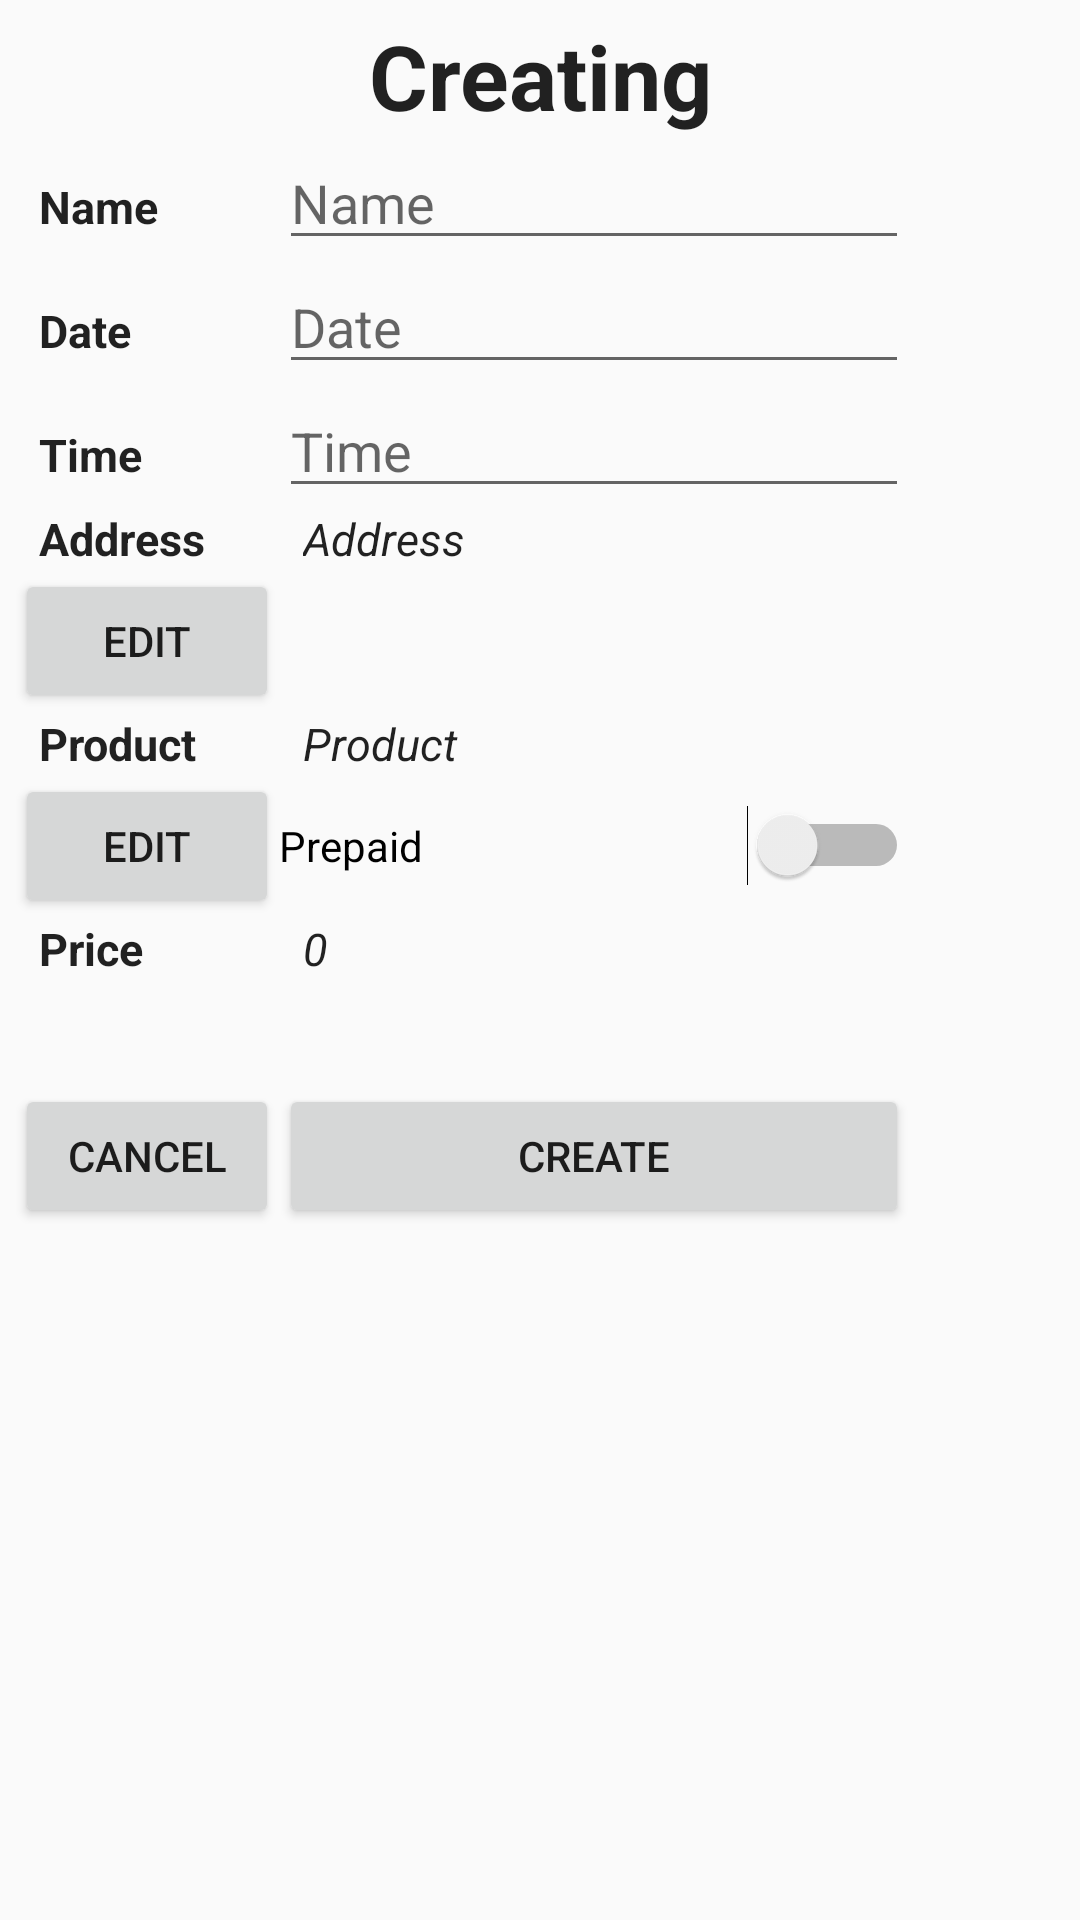

Produce the Android XML layout that renders to this screen, including the resource entries it uses.
<!-- AndroidManifest.xml: activity theme AppTheme -->
<!-- res/layout/activity_order.xml -->
<?xml version="1.0" encoding="utf-8"?>
<LinearLayout xmlns:android="http://schemas.android.com/apk/res/android"
    xmlns:tools="http://schemas.android.com/tools"
    android:layout_width="match_parent"
    android:layout_height="match_parent"
    android:baselineAligned="false"
    android:orientation="vertical"
    android:padding="5dp">

    <ScrollView
        android:layout_width="match_parent"
        android:layout_height="match_parent"
        android:fillViewport="true"
        android:scrollbarStyle="insideOverlay">

        <LinearLayout
            android:layout_width="match_parent"
            android:layout_height="wrap_content"
            android:layout_marginBottom="30dp"
            android:orientation="vertical">

            <LinearLayout
                android:orientation="vertical"
                android:layout_width="match_parent"
                android:layout_height="match_parent">

                <TextView
                    android:text="@string/creating"
                    android:layout_width="match_parent"
                    android:layout_height="wrap_content"
                    android:id="@+id/activity_title"
                    style="@style/activity_title" />

                <TableLayout
                    android:layout_width="match_parent"
                    android:layout_height="match_parent">

                    <TableRow
                        android:layout_width="match_parent"
                        android:layout_height="wrap_content" >

                        <TextView
                            android:text="@string/named"
                            android:layout_width="match_parent"
                            android:layout_height="wrap_content"
                            android:id="@+id/textView5"
                            style="@style/field_name" />

                        <EditText
                            android:layout_width="match_parent"
                            android:layout_height="wrap_content"
                            android:inputType="textPersonName"
                            android:ems="10"
                            android:id="@+id/et_order_name"
                            android:hint="@string/named" />
                    </TableRow>

                    <TableRow
                        android:layout_width="match_parent"
                        android:layout_height="wrap_content" >

                        <TextView
                            android:text="@string/date"
                            android:layout_width="match_parent"
                            android:layout_height="wrap_content"
                            android:id="@+id/textView6"
                            style="@style/field_name" />

                        <EditText
                            android:layout_width="match_parent"
                            android:layout_height="wrap_content"
                            android:inputType="date"
                            android:ems="10"
                            android:id="@+id/et_order_date"
                            android:hint="@string/date" />
                    </TableRow>

                    <TableRow
                        android:layout_width="match_parent"
                        android:layout_height="wrap_content" >

                        <TextView
                            android:text="@string/time"
                            android:layout_width="match_parent"
                            android:layout_height="wrap_content"
                            android:id="@+id/textView14"
                            style="@style/field_name" />

                        <EditText
                            android:layout_width="match_parent"
                            android:layout_height="wrap_content"
                            android:inputType="time"
                            android:ems="10"
                            android:id="@+id/et_order_time"
                            android:hint="@string/time" />
                    </TableRow>

                    <TableRow
                        android:layout_width="match_parent"
                        android:layout_height="match_parent" >

                        <TextView
                            android:text="@string/address"
                            android:layout_width="match_parent"
                            android:layout_height="wrap_content"
                            android:id="@+id/textView7"
                            style="@style/field_name" />

                        <TextView
                            android:layout_width="match_parent"
                            android:layout_height="match_parent"
                            android:id="@+id/tv_order_address"
                            style="@style/item_field"
                            android:text="@string/address"
                            android:elevation="1dp"
                            android:isScrollContainer="true"
                            android:maxLines="3"
                            android:minLines="3"
                            android:layout_weight="1"
                            android:lines="3" />

                    </TableRow>

                    <TableRow
                        android:layout_width="match_parent"
                        android:layout_height="wrap_content" >

                        <Button
                            android:text="@string/edit"
                            android:layout_width="wrap_content"
                            android:layout_height="wrap_content"
                            android:id="@+id/btn_order_editAddress" />

                        <TextView
                            android:text="@string/field"
                            android:layout_width="wrap_content"
                            android:layout_height="wrap_content"
                            android:id="@+id/textView19" />

                    </TableRow>

                    <TableRow
                        android:layout_width="match_parent"
                        android:layout_height="wrap_content"
                        android:id="@+id/row_order_product_add">

                        <TextView
                            android:text="@string/tovar"
                            android:layout_width="wrap_content"
                            android:layout_height="wrap_content"
                            android:id="@+id/textView8"
                            style="@style/field_name" />

                        <TextView
                            android:text="@string/tovar"
                            android:layout_width="wrap_content"
                            android:layout_height="wrap_content"
                            android:id="@+id/tv_order_product"
                            style="@style/item_field" />

                    </TableRow>

                    <TableRow
                        android:layout_width="match_parent"
                        android:layout_height="match_parent" >

                        <Button
                            android:text="@string/edit"
                            android:layout_width="wrap_content"
                            android:layout_height="wrap_content"
                            android:id="@+id/btn_order_addProduct"/>

                        <Switch
                            android:text="@string/prepaid"
                            android:layout_width="match_parent"
                            android:layout_height="wrap_content"
                            android:id="@+id/sw_paided" />
                    </TableRow>

                    <TableRow
                        android:layout_width="match_parent"
                        android:layout_height="wrap_content">

                        <TextView
                            android:text="@string/total_price"
                            android:layout_width="match_parent"
                            android:layout_height="wrap_content"
                            android:id="@+id/textView13"
                            style="@style/field_name" />

                        <TextView
                            android:layout_width="wrap_content"
                            android:layout_height="wrap_content"
                            android:id="@+id/tv_order_totalPrice"
                            style="@style/item_field"
                            android:text="0"
                            android:layout_weight="1" />

                    </TableRow>

                    <TableRow
                        android:layout_width="wrap_content"
                        android:layout_height="wrap_content"
                        android:layout_marginTop="35dp">

                        <Button
                            android:text="@string/cancel"
                            android:layout_width="match_parent"
                            android:layout_height="wrap_content"
                            android:id="@+id/btn_order_cancel" />

                        <Button
                            android:text="@string/create"
                            android:layout_width="wrap_content"
                            android:layout_height="wrap_content"
                            android:id="@+id/btn_order_createOrder" />

                    </TableRow>
                </TableLayout>

            </LinearLayout>

        </LinearLayout>
    </ScrollView>

</LinearLayout>
<!-- resources referenced by this layout -->
<resources>
  <string name="address">Address</string>
  <string name="cancel">Cancel</string>
  <string name="create">Create</string>
  <string name="creating">Creating</string>
  <string name="date">Date</string>
  <string name="edit">Edit</string>
  <string name="field" translatable="false"> </string>
  <string name="named">Name</string>
  <string name="prepaid">Prepaid</string>
  <string name="time">Time</string>
  <string name="total_price">Price</string>
  <string name="tovar">Product</string>
  <style name="activity_title" parent="field_name">
          <item name="android:textSize">30dp</item>
          <item name="android:gravity">center</item>
          <item name="android:textStyle">bold</item>
      </style>
  <style name="field_name" parent="Base.Widget.AppCompat.TextView.SpinnerItem">
          <item name="android:textSize">15dp</item>
          <item name="android:textStyle">bold</item>
      </style>
  <style name="item_field" parent="field_name">
          <item name="android:textStyle">italic</item>
      </style>
  <style name="AppTheme" parent="Theme.AppCompat.DayNight.DarkActionBar">
          
          <item name="colorPrimary">@android:color/holo_orange_light</item>
          <item name="colorPrimaryDark">@android:color/holo_orange_dark</item>
          <item name="colorAccent">@color/types</item>
          <item name="android:navigationBarColor">@android:color/holo_orange_light</item>
      </style>
  <color name="types">#62cbf1</color>
</resources>
